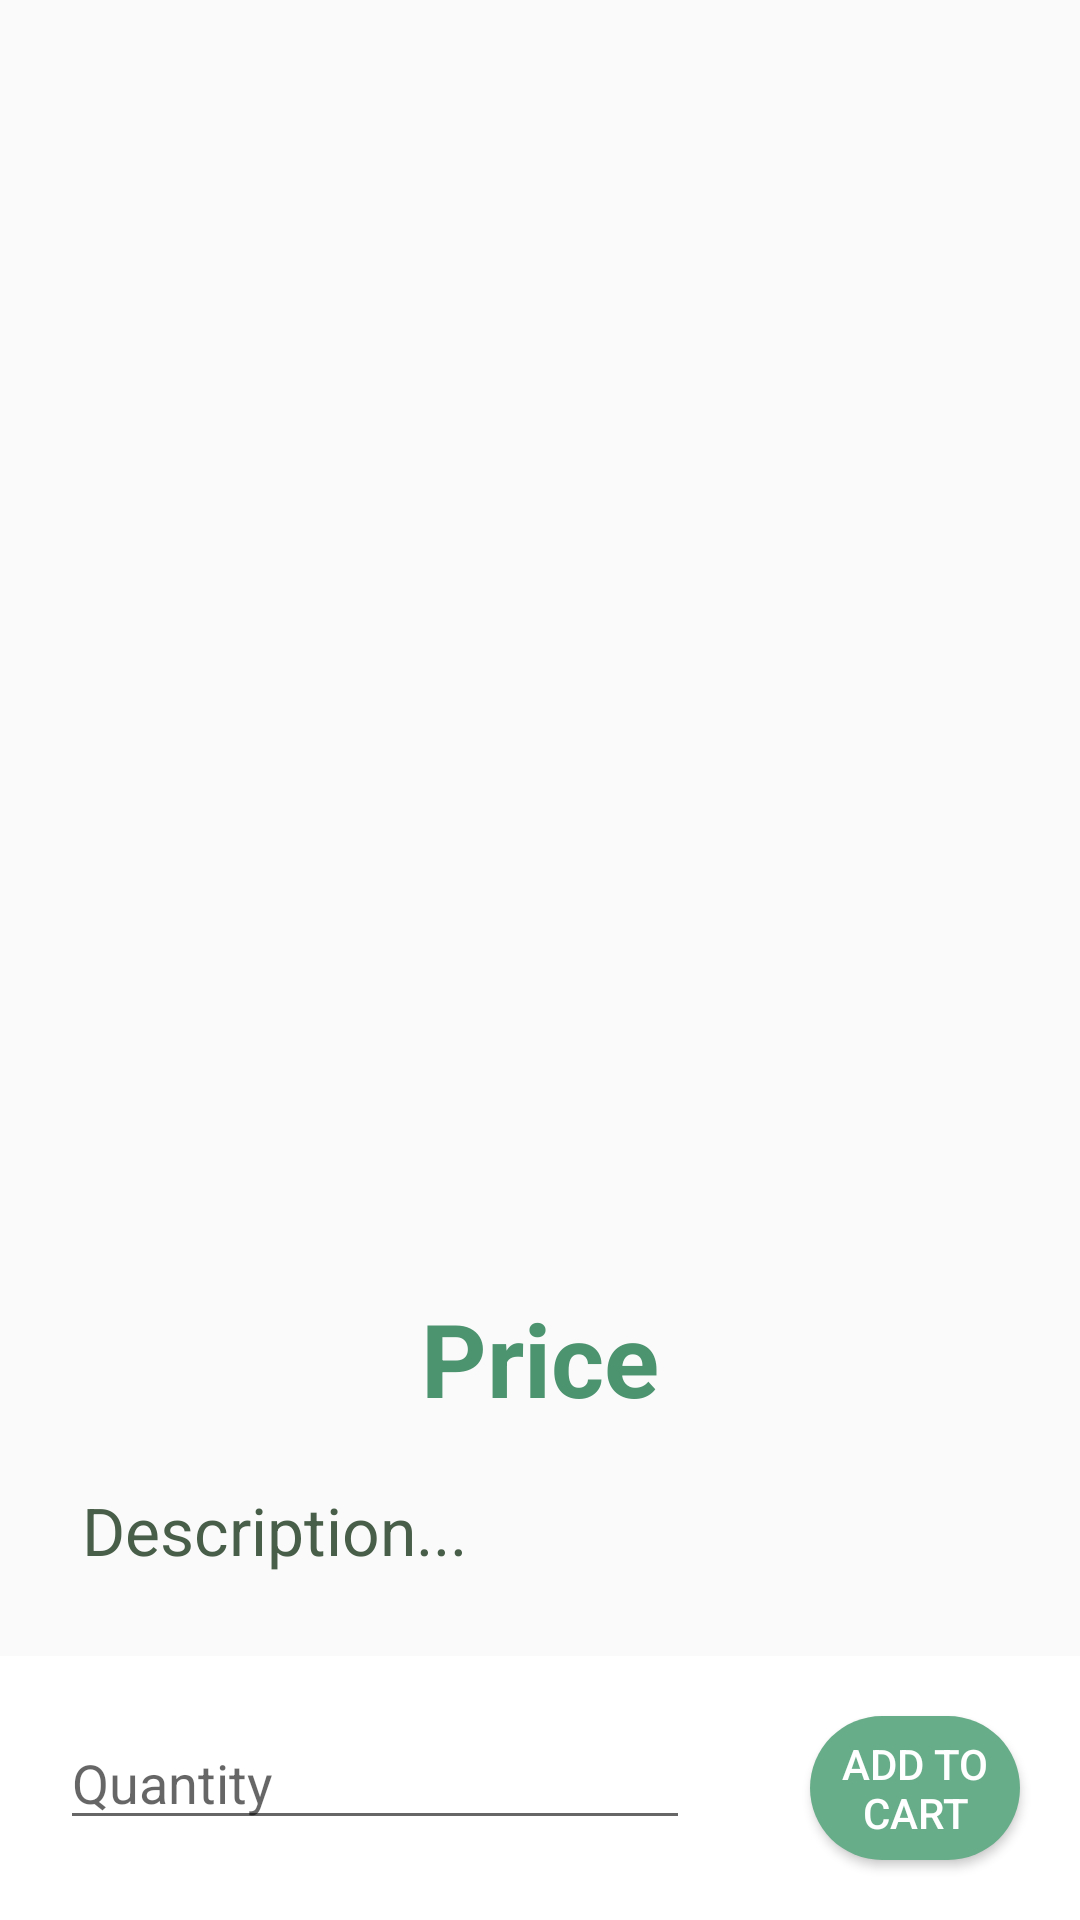

This screen was rendered from an Android layout file. Write that file and the resources it references.
<!-- AndroidManifest.xml: application theme Theme.PRM392_Project -->
<!-- res/layout/activity_product_detail.xml -->
<?xml version="1.0" encoding="utf-8"?>
<androidx.constraintlayout.widget.ConstraintLayout xmlns:android="http://schemas.android.com/apk/res/android"
    xmlns:app="http://schemas.android.com/apk/res-auto"
    xmlns:tools="http://schemas.android.com/tools"
    android:layout_width="match_parent"
    android:layout_height="match_parent"
    tools:context=".ProductDetailActivity">

    <ImageView
        android:id="@+id/imageViewImageDetail"
        android:layout_width="match_parent"
        android:layout_height="400dp"
        android:scaleType="centerCrop"
        app:layout_constraintBottom_toBottomOf="parent"
        app:layout_constraintEnd_toEndOf="parent"
        app:layout_constraintHorizontal_bias="0.0"
        app:layout_constraintStart_toStartOf="parent"
        app:layout_constraintTop_toTopOf="parent"
        app:layout_constraintVertical_bias="0.0"
        tools:srcCompat="@tools:sample/avatars" />

    <TextView
        android:id="@+id/textViewPriceDetail"
        android:layout_width="wrap_content"
        android:layout_height="wrap_content"
        android:layout_marginTop="30dp"
        android:text="Price"
        android:textAppearance="@style/TextAppearance.AppCompat.Display1"
        android:textColor="@color/darkGreen"
        android:textStyle="bold"
        app:layout_constraintBottom_toBottomOf="parent"
        app:layout_constraintEnd_toEndOf="parent"
        app:layout_constraintStart_toStartOf="parent"
        app:layout_constraintTop_toBottomOf="@id/imageViewImageDetail"
        app:layout_constraintVertical_bias="0.0" />

    <TextView
        android:id="@+id/textViewDescriptionDetail"
        android:layout_width="wrap_content"
        android:layout_height="wrap_content"
        android:layout_marginTop="20dp"
        android:text="Description..."
        android:textColor="@color/darkestGreen"
        android:textAppearance="@style/TextAppearance.AppCompat.Large"
        app:layout_constraintBottom_toBottomOf="parent"
        app:layout_constraintEnd_toEndOf="parent"
        app:layout_constraintHorizontal_bias="0.118"
        app:layout_constraintStart_toStartOf="parent"
        app:layout_constraintTop_toBottomOf="@+id/textViewPriceDetail"
        app:layout_constraintVertical_bias="0.0" />

    <RelativeLayout
        android:layout_width="match_parent"
        android:layout_height="wrap_content"
        android:background="@color/white"
        app:layout_constraintBottom_toBottomOf="parent"
        app:layout_constraintEnd_toEndOf="parent"
        app:layout_constraintHorizontal_bias="0.0"
        app:layout_constraintStart_toStartOf="parent"
        app:layout_constraintTop_toBottomOf="@id/textViewDescriptionDetail"
        app:layout_constraintVertical_bias="1">

        <EditText
            android:id="@+id/editTextQuantityCart"
            android:layout_width="wrap_content"
            android:layout_height="wrap_content"
            android:ems="10"
            android:hint="Quantity"
            android:inputType="number"
            android:layout_margin="20dp"/>

        <Button
            android:layout_width="wrap_content"
            android:layout_height="wrap_content"
            android:text="Add to Cart"
            android:onClick="onAddToCartClick"
            android:background="@drawable/custom_button"
            android:textColor="@color/white"
            android:paddingHorizontal="10dp"
            android:layout_toEndOf="@id/editTextQuantityCart"
            android:layout_toRightOf="@id/editTextQuantityCart"
            android:layout_margin="20dp"
            />
    </RelativeLayout>

</androidx.constraintlayout.widget.ConstraintLayout>
<!-- resources referenced by this layout -->
<resources>
  <color name="darkGreen">#4C936F</color>
  <color name="darkestGreen">#485E48</color>
  <color name="white">#FFFFFFFF</color>
  <!-- drawable custom_button (drawable) -->
  <?xml version="1.0" encoding="utf-8"?>
  <shape xmlns:android="http://schemas.android.com/apk/res/android" android:shape="rectangle">
      <solid android:color="@color/lightGreen"></solid>
      <corners android:radius="25dp"></corners>
  </shape>
  <style name="Theme.PRM392_Project" parent="Theme.AppCompat.Light.DarkActionBar">
          
          <item name="colorPrimary">@color/darkGreen</item>
          <item name="colorPrimaryVariant">@color/darkestGreen</item>
          <item name="colorOnPrimary">@color/white</item>
          
          <item name="colorSecondary">@color/teal_200</item>
          <item name="colorSecondaryVariant">@color/teal_700</item>
          <item name="colorOnSecondary">@color/black</item>
          
          <item name="android:statusBarColor" tools:targetApi="l">?attr/colorPrimaryVariant</item>
          
      </style>
  <color name="lightGreen">#68AD89</color>
  <color name="teal_200">#FF03DAC5</color>
  <color name="teal_700">#FF018786</color>
  <color name="black">#FF000000</color>
</resources>
